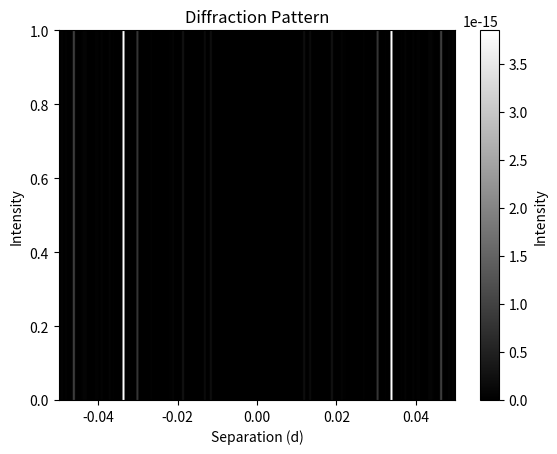

This chart was generated by the following Python code:
import scipy.integrate as integrate
import numpy as np
import matplotlib.pyplot as plt

def c(d):
    '''
    Returns the transmission function for a certain seperation d
    '''
    a = 2*np.pi/d
    b = 0.5 * a
    return lambda z: ((np.sin(a*z))**2) *  ((np.sin(b*z))**2) 

def intensity(N,L,f,w):
    '''
    Returns the intensity of the diffraction pattern for a certain seperation d
    '''
    d = N/w
    trans = c(d) 
    integrand = lambda x, z: np.sqrt(trans(z)) * np.exp(-1j * 2 * x * np.pi * z / (L * f))
    integral = lambda z: (integrate.quad(lambda x: integrand(x, z), -w / 2, w / 2)[0])**2
    return integral 

def main():
    w = 10e-2
    N = 10
    L = 500e-9
    f = 1
    d = np.linspace(-w/2, w/2, 200)
    intensityFunc = intensity(N,L,f,w)
    intensities = [intensityFunc(x) for x in d]

    # Create a density plot with a colormap resembling a diffraction pattern
    plt.imshow([intensities], cmap='gray', extent=[min(d), max(d), 0, 1], aspect='auto')
    plt.colorbar(label='Intensity')
    plt.xlabel('Separation (d)')
    plt.ylabel('Intensity')
    plt.title('Diffraction Pattern')
    plt.show()



if __name__ == "__main__":
    main()